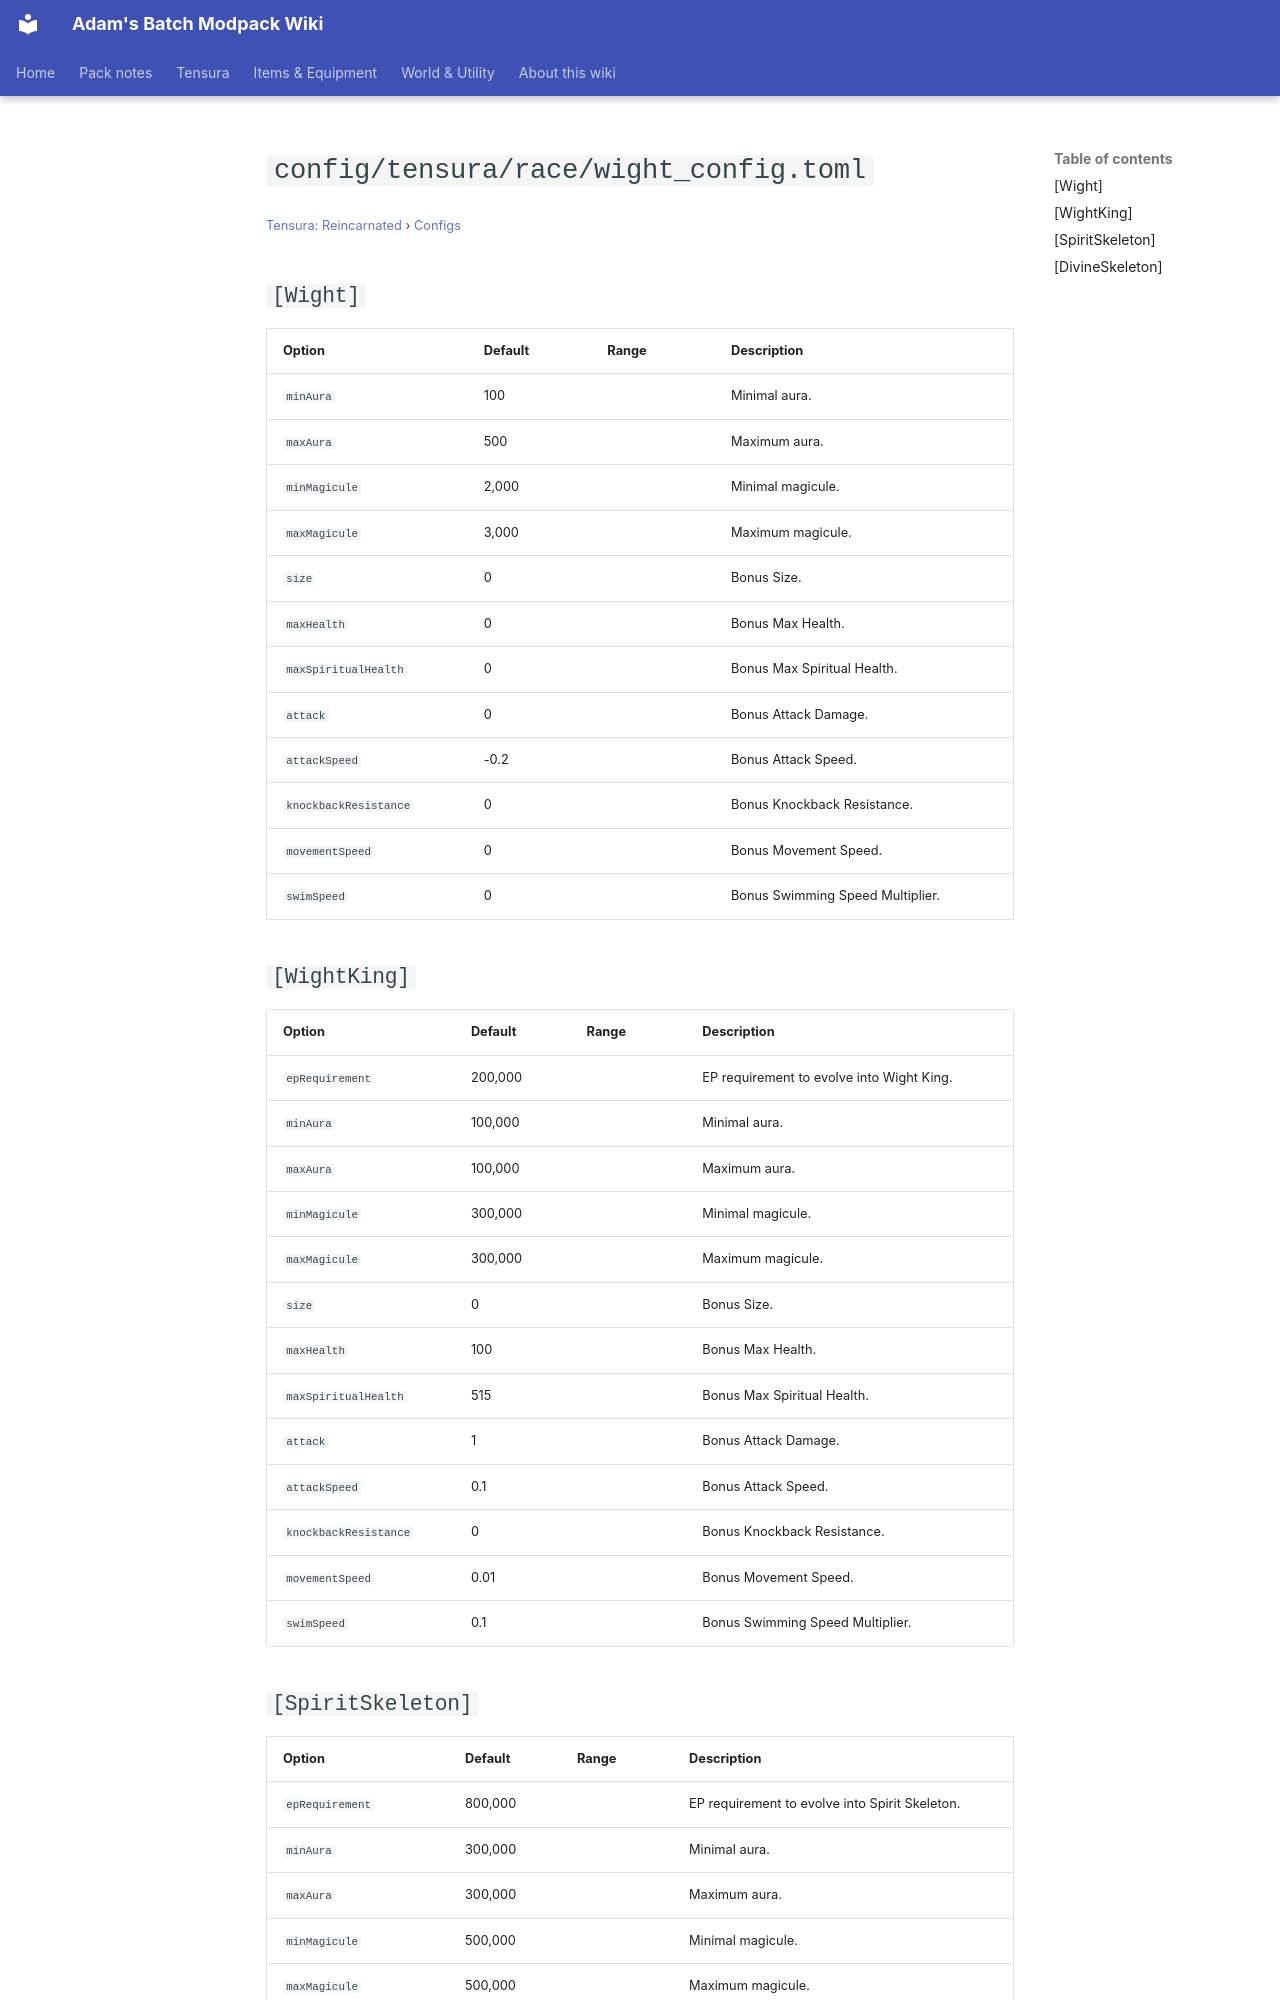

repository: Proteus-Nell/Adams-Batch-MC-Modpack-Wiki · page: tensura-reincarnated/configs/config-tensura-race-wight-config/index.html · generator: mkdocs

# `config/tensura/race/wight_config.toml`

<small>[Tensura: Reincarnated](../index.md) &rsaquo; [Configs](index.md)</small>

## `[Wight]`

| Option | Default | Range | Description |
|---|---|---|---|
| `minAura` | 100 |  | Minimal aura. |
| `maxAura` | 500 |  | Maximum aura. |
| `minMagicule` | 2,000 |  | Minimal magicule. |
| `maxMagicule` | 3,000 |  | Maximum magicule. |
| `size` | 0 |  | Bonus Size. |
| `maxHealth` | 0 |  | Bonus Max Health. |
| `maxSpiritualHealth` | 0 |  | Bonus Max Spiritual Health. |
| `attack` | 0 |  | Bonus Attack Damage. |
| `attackSpeed` | -0.2 |  | Bonus Attack Speed. |
| `knockbackResistance` | 0 |  | Bonus Knockback Resistance. |
| `movementSpeed` | 0 |  | Bonus Movement Speed. |
| `swimSpeed` | 0 |  | Bonus Swimming Speed Multiplier. |

## `[WightKing]`

| Option | Default | Range | Description |
|---|---|---|---|
| `epRequirement` | 200,000 |  | EP requirement to evolve into Wight King. |
| `minAura` | 100,000 |  | Minimal aura. |
| `maxAura` | 100,000 |  | Maximum aura. |
| `minMagicule` | 300,000 |  | Minimal magicule. |
| `maxMagicule` | 300,000 |  | Maximum magicule. |
| `size` | 0 |  | Bonus Size. |
| `maxHealth` | 100 |  | Bonus Max Health. |
| `maxSpiritualHealth` | 515 |  | Bonus Max Spiritual Health. |
| `attack` | 1 |  | Bonus Attack Damage. |
| `attackSpeed` | 0.1 |  | Bonus Attack Speed. |
| `knockbackResistance` | 0 |  | Bonus Knockback Resistance. |
| `movementSpeed` | 0.01 |  | Bonus Movement Speed. |
| `swimSpeed` | 0.1 |  | Bonus Swimming Speed Multiplier. |
